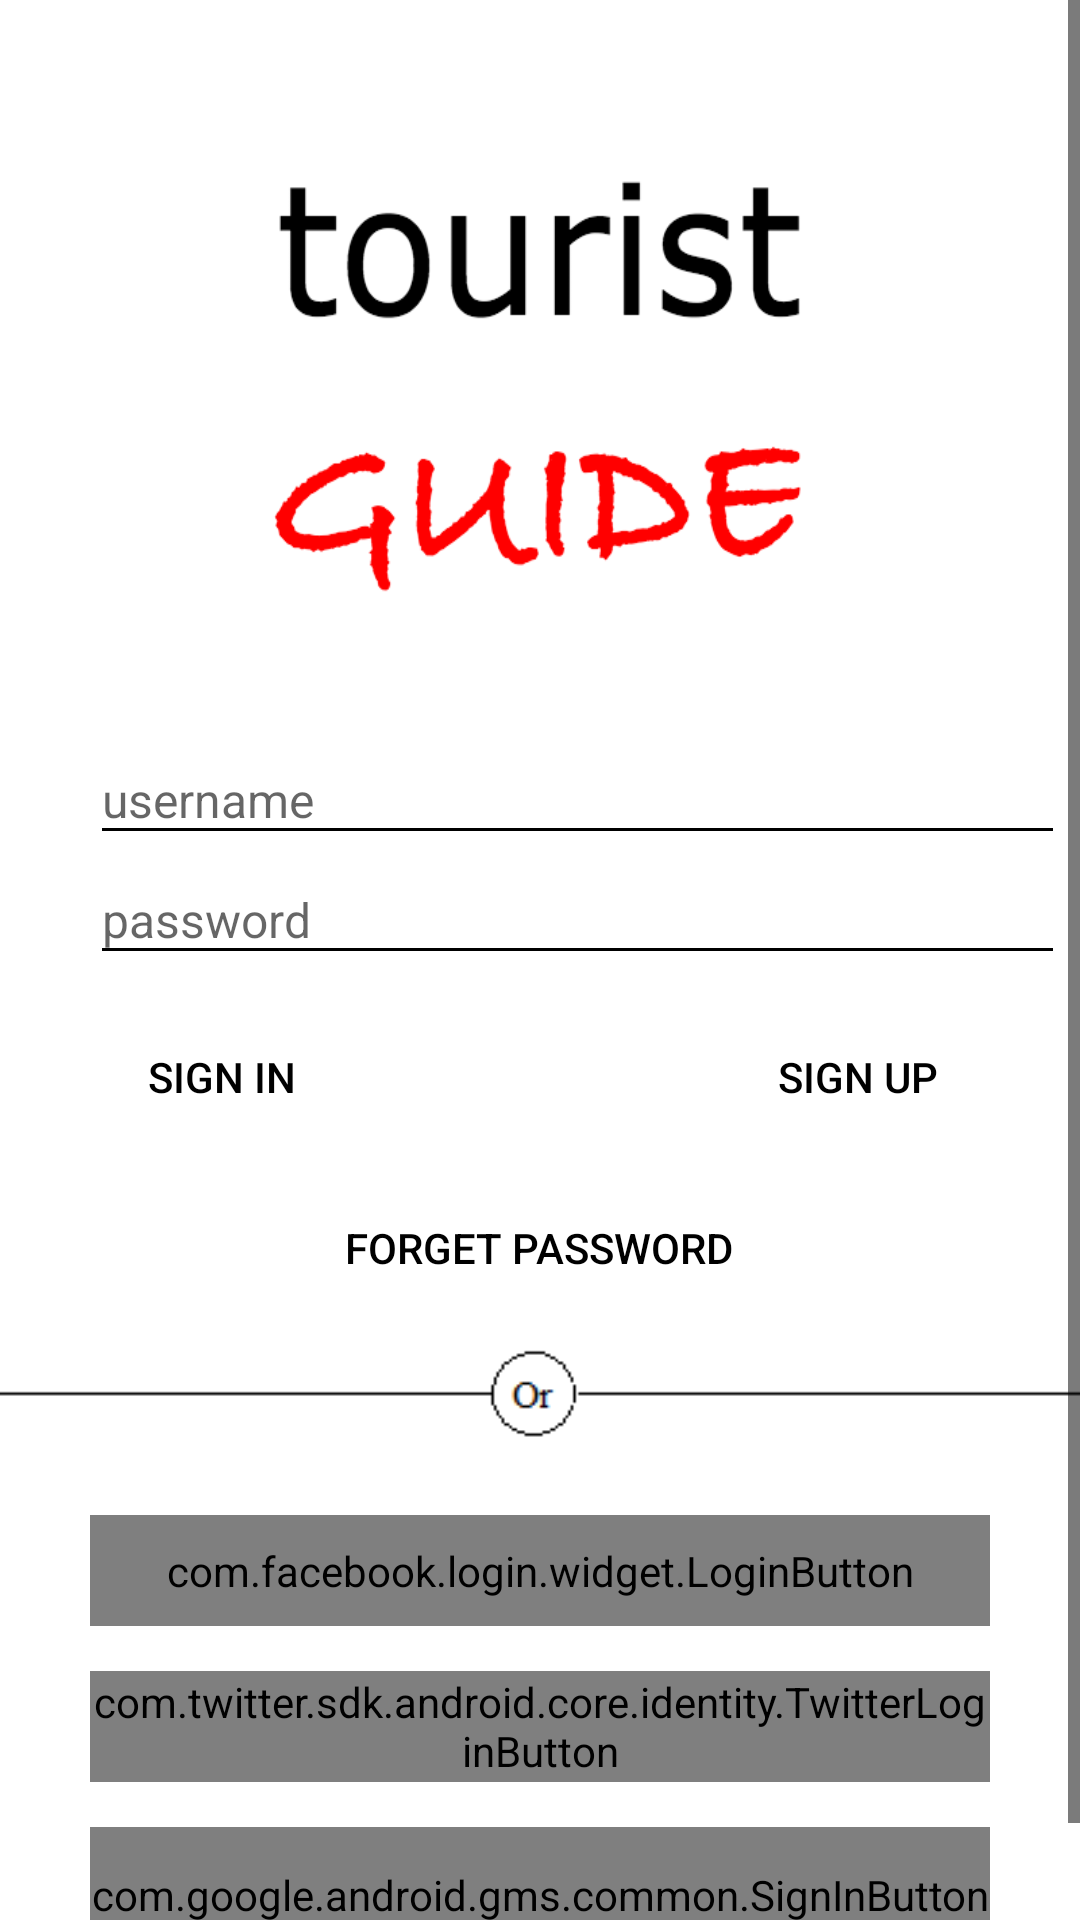

Reconstruct the res/layout file that produces this screen, plus the resources it refers to.
<!-- AndroidManifest.xml: application theme Touristguidetheme -->
<!-- res/layout/activity_signin.xml -->
<?xml version="1.0" encoding="utf-8"?>
<RelativeLayout xmlns:android="http://schemas.android.com/apk/res/android"
    xmlns:tools="http://schemas.android.com/tools"
    android:layout_width="match_parent"
    android:layout_height="match_parent"
    tools:context=".Signin"
    android:background="#ffffff">

    <ScrollView
        android:layout_width="match_parent"
        android:layout_height="match_parent"
        android:id="@+id/scrollView"
        android:layout_centerInParent="true"
        android:background="#ffffff">

        <RelativeLayout
            android:layout_width="match_parent"
            android:layout_height="match_parent">

            <ImageView
                android:layout_width="180dp"
                android:layout_height="200dp"
                android:id="@+id/imageView5"
                android:layout_alignParentTop="true"
                android:layout_centerHorizontal="true"
                android:scaleType="fitXY"
                android:src="@drawable/logo"
                android:layout_marginTop="30dp"/>

            <Button
                android:layout_width="wrap_content"
                android:layout_height="wrap_content"
                android:text="Sign in"
                android:id="@+id/button2"
                android:layout_marginTop="10dp"
                android:textColor="#000000"
                style="@style/Widget.AppCompat.Button.Borderless.Colored"
                android:layout_below="@+id/editText2"
                android:layout_alignLeft="@+id/login_button"
                android:layout_alignStart="@+id/login_button" />

            <Button
                android:layout_width="wrap_content"
                android:layout_height="wrap_content"
                android:text="Sign up"
                android:id="@+id/button3"
                android:textColor="#000000"
                style="@style/Widget.AppCompat.Button.Borderless.Colored"
                android:layout_above="@+id/button4"
                android:layout_alignRight="@+id/login_button"
                android:layout_alignEnd="@+id/login_button" />

            <Button
                android:layout_width="wrap_content"
                android:layout_height="wrap_content"
                android:text="Forget Password"
                android:id="@+id/button4"
                android:layout_marginTop="9dp"
                android:textColor="#000000"
                style="@style/Widget.AppCompat.Button.Borderless.Colored"
                android:layout_below="@+id/button2"
                android:layout_centerHorizontal="true" />

            <EditText
                android:layout_width="match_parent"
                android:layout_height="40dp"
                android:id="@+id/editText"
                android:textSize="16dp"
                android:hint="username"
                android:layout_alignTop="@+id/imageView3"
                android:layout_marginRight="5dp"
                android:layout_toEndOf="@+id/imageView3"
                android:layout_alignLeft="@+id/editText2"
                android:layout_alignStart="@+id/editText2" />

            <EditText
                android:layout_width="wrap_content"
                android:layout_height="40dp"
                android:inputType="textPassword"
                android:ems="10"
                android:id="@+id/editText2"
                android:textSize="16dp"
                android:hint="password"
                android:layout_below="@+id/editText"
                android:layout_alignParentRight="true"
                android:layout_alignParentEnd="true"
                android:layout_marginRight="5dp"
                android:layout_toRightOf="@+id/imageView4"
                android:layout_toEndOf="@+id/imageView4" />

            <ImageView
                android:layout_width="wrap_content"
                android:layout_height="40dp"
                android:id="@+id/imageView3"
                android:src="@mipmap/ic_perm_identity_black_48dp"
                android:layout_below="@+id/imageView5"
                android:layout_alignParentLeft="false"
                android:layout_alignParentStart="false"
                android:layout_marginLeft="20dp"
                android:layout_marginTop="15dp" />

            <ImageView
                android:layout_width="wrap_content"
                android:layout_height="40dp"
                android:id="@+id/imageView4"
                android:src="@mipmap/ic_lock_outline_black_48dp"
                android:layout_alignBottom="@+id/editText2"
                android:layout_alignLeft="@+id/imageView3"
                android:layout_alignStart="@+id/imageView3"
                android:layout_marginRight="10dp" />

            <ImageView
                android:id="@+id/imageView6"
                android:layout_width="match_parent"
                android:layout_height="wrap_content"
                android:layout_alignParentBottom="false"
                android:layout_below="@+id/button4"
                android:layout_marginTop="5dp"
                android:src="@drawable/design" />

            <com.facebook.login.widget.LoginButton
                android:id="@+id/login_button"
                android:layout_width="300dp"
                android:layout_height="37dp"
                android:layout_below="@+id/button4"
                android:layout_centerInParent="true"
                android:layout_marginTop="65dp"
                android:textSize="20dp" />

            <com.twitter.sdk.android.core.identity.TwitterLoginButton
                android:id="@+id/twitter_login_button"
                android:layout_width="300dp"
                android:layout_height="37dp"
                android:layout_below="@+id/login_button"
                android:layout_centerInParent="true"
                android:layout_marginTop="15dp"
                android:textSize="20dp"/>

            <com.google.android.gms.common.SignInButton
                android:id="@+id/sign_in_button"
                android:layout_width="300dp"
                android:layout_height="45dp"
                android:layout_gravity="center_horizontal"
                android:layout_below="@+id/twitter_login_button"
                android:layout_marginTop="15dp"
                android:textSize="20dp"
                android:layout_alignLeft="@+id/button2"
                android:layout_alignStart="@+id/button2"
                android:layout_alignRight="@+id/twitter_login_button"
                android:layout_alignEnd="@+id/twitter_login_button"
                android:layout_marginBottom="20dp"/>

        </RelativeLayout>
    </ScrollView>
</RelativeLayout>
<!-- resources referenced by this layout -->
<resources>
  <!-- drawable design: png bitmap (drawable, 565 bytes) -->
  <!-- drawable logo: png bitmap (drawable, 10415 bytes) -->
  <style name="Touristguidetheme" parent="Theme.AppCompat.Light.NoActionBar">
          <item name="colorAccent">@android:color/holo_red_dark</item>
          <item name="android:colorBackground">@android:color/white</item>
          <item name="colorPrimaryDark">@android:color/holo_red_dark</item>
          <item name="colorPrimary">@android:color/holo_red_dark</item>
          <item name="android:colorForeground">@android:color/black</item>
          <item name="android:textColorPrimary">@android:color/black</item>
          <item name="android:textColorPrimaryInverse">@android:color/white</item>
          <item name="android:textColorSecondaryInverse">@android:color/transparent</item>
          <item name="android:textColorSecondary">@android:color/black</item>
          <item name="android:windowBackground">@android:color/white</item>
      </style>
</resources>
